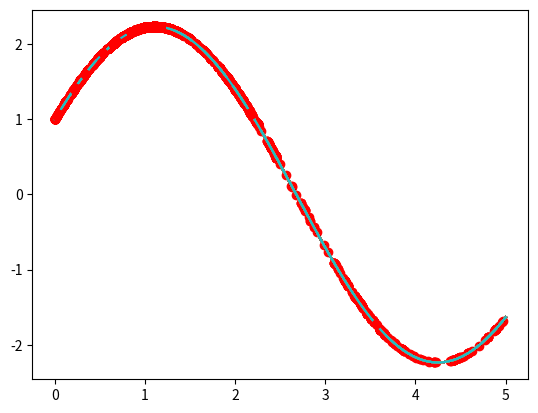

The matplotlib source for this figure:
import matplotlib.pyplot as plt
import numpy as np

mutation=0.01
crossover_rate=0.8
pop_size=100
generation=100
DNA_length=10
X_BOUND=[0,5]

def F(array):
  return 2*np.sin(array)+np.cos(array)

def fitness(pop):
  return F(pop)+4
  
def mutate(DNA):
  for e in DNA:
    for i in range(10):
      if np.random.uniform(0,1,1)<mutation:
        e[i] = 0 if e[i] ==1 else 1
  return DNA
        
def crossover(dad,mom):
  for i in range(dad.shape[0]):
    if np.random.uniform(0,1,1)<crossover_rate:
      dad[i,5:]=mom[i][5:]
  return dad

def select(DNA):
  index=np.random.choice(pop_size, pop_size//2, replace=False,p=fitness(translateDNA(DNA))/fitness(translateDNA(DNA)).sum()) #problematic
  return np.array([DNA[i] for i in index]) 

def translateDNA(pop):
    return pop.dot(2 ** np.arange(DNA_length)[::-1]) / float(2**DNA_length-1) * X_BOUND[1]
    
DNA = np.random.randint(2, size=(pop_size, DNA_length))
x = np.linspace(*X_BOUND, 200)

for j in range(generation):
  pop=translateDNA(DNA) #pop.shape=(500,)
  plt.plot(x, F(x))
  plt.plot(pop,F(pop),"ro")
  plt.show()
  parents=select(DNA)
  child=crossover(parents,parents)
  DNA=np.vstack((child,child))
  DNA=mutate(DNA)








